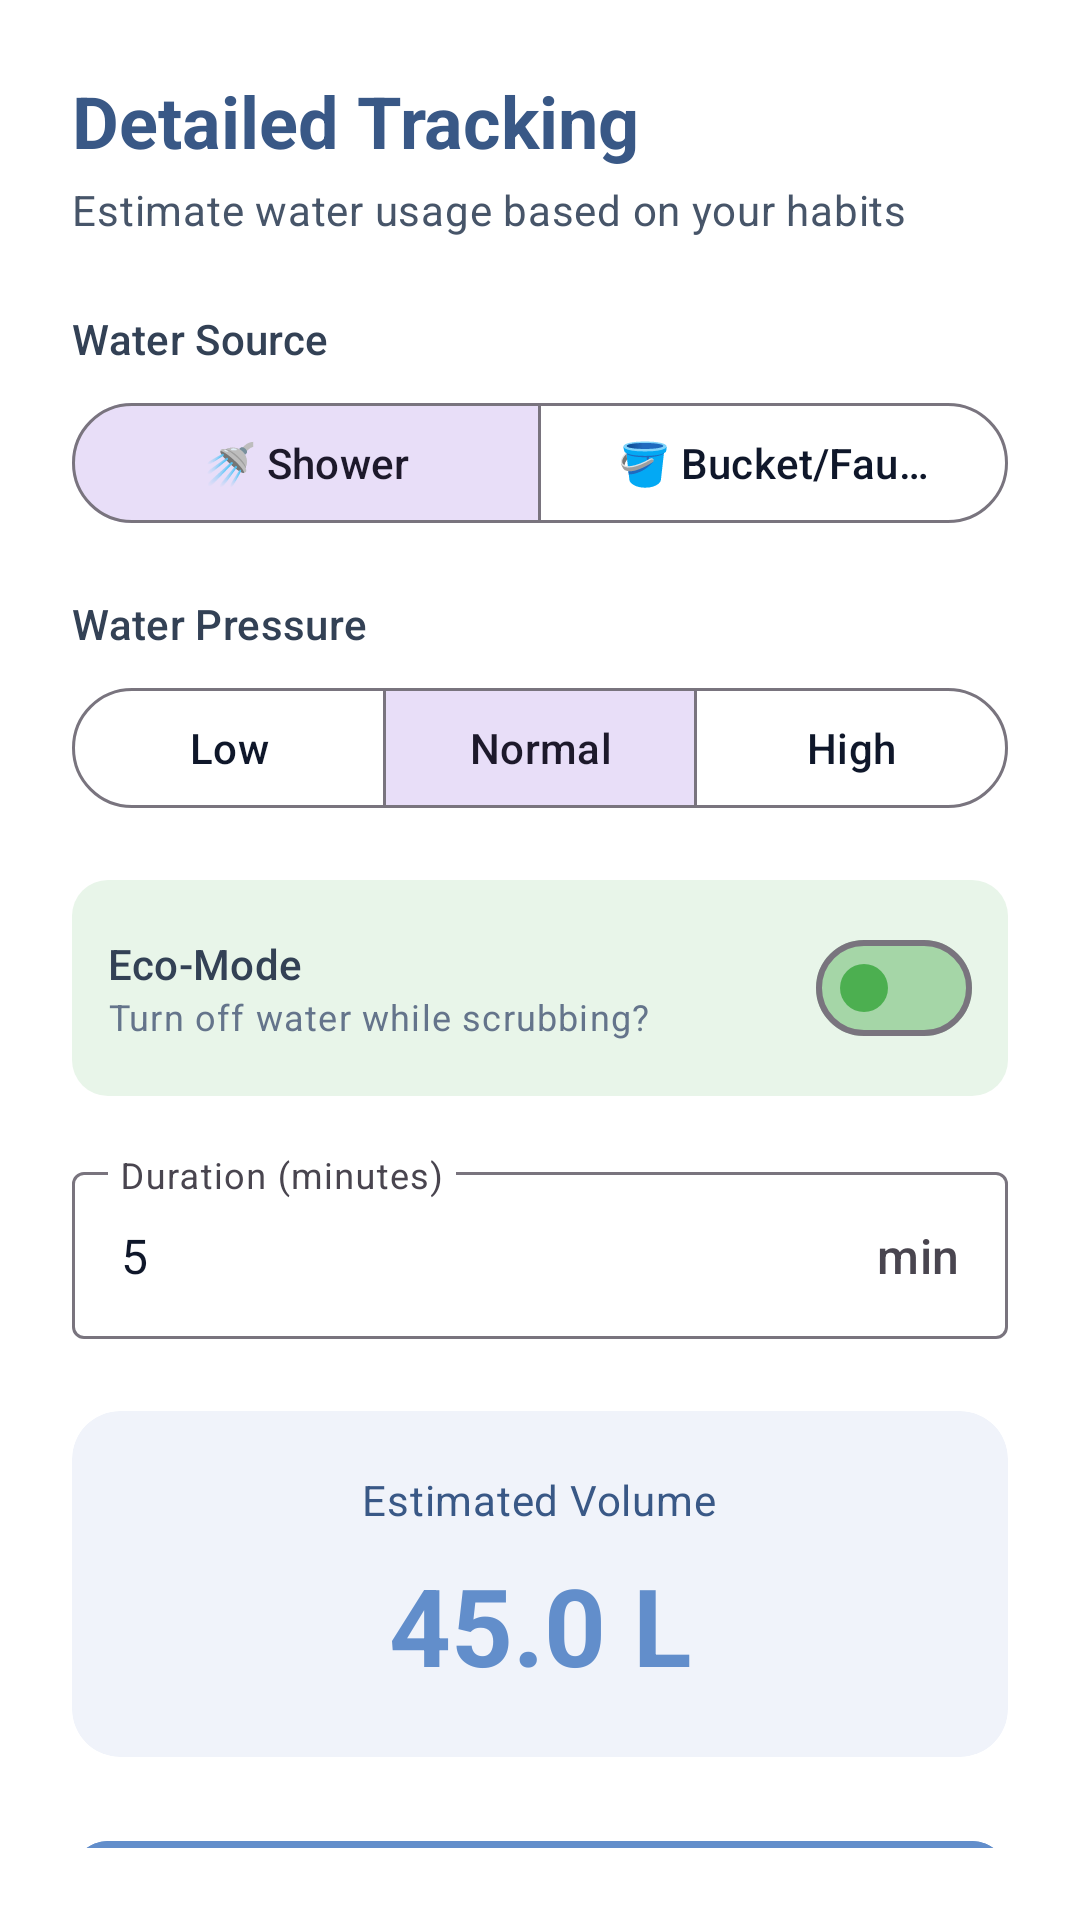

Reconstruct the res/layout file that produces this screen, plus the resources it refers to.
<!-- AndroidManifest.xml: application theme Theme.SaveOurWater -->
<!-- res/layout/dialog_detailed_tracking.xml -->
<?xml version="1.0" encoding="utf-8"?>
<LinearLayout
    xmlns:android="http://schemas.android.com/apk/res/android"
    xmlns:app="http://schemas.android.com/apk/res-auto"
    android:layout_width="match_parent"
    android:layout_height="wrap_content"
    android:orientation="vertical"
    android:padding="24dp"
    android:background="@color/white">

    
    <TextView
        android:layout_width="wrap_content"
        android:layout_height="wrap_content"
        android:text="@string/detailed_tracking_title"
        android:textAppearance="@style/TextAppearance.Material3.HeadlineSmall"
        android:textStyle="bold"
        android:textColor="@color/primary_700" />

    <TextView
        android:layout_width="wrap_content"
        android:layout_height="wrap_content"
        android:layout_marginTop="4dp"
        android:layout_marginBottom="24dp"
        android:text="@string/detailed_tracking_subtitle"
        android:textAppearance="@style/TextAppearance.Material3.BodyMedium"
        android:textColor="@color/gray_600" />

    
    <TextView
        android:layout_width="wrap_content"
        android:layout_height="wrap_content"
        android:text="@string/source_label"
        android:textAppearance="@style/TextAppearance.Material3.TitleSmall"
        android:textColor="@color/gray_700"
        android:layout_marginBottom="8dp" />

    <com.google.android.material.button.MaterialButtonToggleGroup
        android:id="@+id/toggleSourceType"
        android:layout_width="match_parent"
        android:layout_height="wrap_content"
        android:layout_marginBottom="20dp"
        app:singleSelection="true"
        app:selectionRequired="true"
        app:checkedButton="@id/btnShower">

        <com.google.android.material.button.MaterialButton
            android:id="@+id/btnShower"
            style="@style/Widget.Material3.Button.OutlinedButton"
            android:layout_width="0dp"
            android:layout_height="wrap_content"
            android:layout_weight="1"
            android:text="@string/source_shower" />

        <com.google.android.material.button.MaterialButton
            android:id="@+id/btnBucket"
            style="@style/Widget.Material3.Button.OutlinedButton"
            android:layout_width="0dp"
            android:layout_height="wrap_content"
            android:layout_weight="1"
            android:text="@string/source_bucket" />

    </com.google.android.material.button.MaterialButtonToggleGroup>

    
    <TextView
        android:layout_width="wrap_content"
        android:layout_height="wrap_content"
        android:text="@string/pressure_label"
        android:textAppearance="@style/TextAppearance.Material3.TitleSmall"
        android:textColor="@color/gray_700"
        android:layout_marginBottom="8dp" />

    <com.google.android.material.button.MaterialButtonToggleGroup
        android:id="@+id/togglePressure"
        android:layout_width="match_parent"
        android:layout_height="wrap_content"
        android:layout_marginBottom="20dp"
        app:singleSelection="true"
        app:selectionRequired="true"
        app:checkedButton="@id/btnPressureNormal">

        <com.google.android.material.button.MaterialButton
            android:id="@+id/btnPressureLow"
            style="@style/Widget.Material3.Button.OutlinedButton"
            android:layout_width="0dp"
            android:layout_height="wrap_content"
            android:layout_weight="1"
            android:text="@string/pressure_low" />

        <com.google.android.material.button.MaterialButton
            android:id="@+id/btnPressureNormal"
            style="@style/Widget.Material3.Button.OutlinedButton"
            android:layout_width="0dp"
            android:layout_height="wrap_content"
            android:layout_weight="1"
            android:text="@string/pressure_normal" />

        <com.google.android.material.button.MaterialButton
            android:id="@+id/btnPressureHigh"
            style="@style/Widget.Material3.Button.OutlinedButton"
            android:layout_width="0dp"
            android:layout_height="wrap_content"
            android:layout_weight="1"
            android:text="@string/pressure_high" />

    </com.google.android.material.button.MaterialButtonToggleGroup>

    
    <LinearLayout
        android:layout_width="match_parent"
        android:layout_height="wrap_content"
        android:orientation="horizontal"
        android:gravity="center_vertical"
        android:layout_marginBottom="20dp"
        android:padding="12dp"
        android:background="@drawable/bg_eco_mode_card">

        <LinearLayout
            android:layout_width="0dp"
            android:layout_height="wrap_content"
            android:layout_weight="1"
            android:orientation="vertical">

            <TextView
                android:layout_width="wrap_content"
                android:layout_height="wrap_content"
                android:text="@string/eco_mode_label"
                android:textAppearance="@style/TextAppearance.Material3.TitleSmall"
                android:textColor="@color/gray_700" />

            <TextView
                android:layout_width="wrap_content"
                android:layout_height="wrap_content"
                android:text="@string/eco_mode_description"
                android:textAppearance="@style/TextAppearance.Material3.BodySmall"
                android:textColor="@color/gray_500" />

        </LinearLayout>

        <com.google.android.material.materialswitch.MaterialSwitch
            android:id="@+id/switchEcoMode"
            android:layout_width="wrap_content"
            android:layout_height="wrap_content"
            app:thumbTint="@color/accent_500"
            app:trackTint="@color/accent_200" />

    </LinearLayout>

    
    <com.google.android.material.textfield.TextInputLayout
        android:id="@+id/tilDuration"
        style="@style/Widget.Material3.TextInputLayout.OutlinedBox"
        android:layout_width="match_parent"
        android:layout_height="wrap_content"
        android:layout_marginBottom="24dp"
        android:hint="@string/duration_label"
        app:suffixText="min"
        app:endIconMode="clear_text">

        <com.google.android.material.textfield.TextInputEditText
            android:id="@+id/etDuration"
            android:layout_width="match_parent"
            android:layout_height="wrap_content"
            android:inputType="number"
            android:text="5" />

    </com.google.android.material.textfield.TextInputLayout>

    
    <com.google.android.material.card.MaterialCardView
        android:layout_width="match_parent"
        android:layout_height="wrap_content"
        android:layout_marginBottom="24dp"
        app:cardBackgroundColor="@color/primary_50"
        app:cardCornerRadius="16dp"
        app:cardElevation="0dp"
        app:strokeWidth="0dp">

        <LinearLayout
            android:layout_width="match_parent"
            android:layout_height="wrap_content"
            android:orientation="vertical"
            android:padding="20dp"
            android:gravity="center">

            <TextView
                android:layout_width="wrap_content"
                android:layout_height="wrap_content"
                android:text="Estimated Volume"
                android:textAppearance="@style/TextAppearance.Material3.BodyMedium"
                android:textColor="@color/primary_700" />

            <TextView
                android:id="@+id/tvEstimatedVolume"
                android:layout_width="wrap_content"
                android:layout_height="wrap_content"
                android:layout_marginTop="8dp"
                android:text="45.0 L"
                android:textSize="36sp"
                android:textStyle="bold"
                android:textColor="@color/primary_500" />

        </LinearLayout>

    </com.google.android.material.card.MaterialCardView>

    
    <com.google.android.material.button.MaterialButton
        android:id="@+id/btnLogActivity"
        android:layout_width="match_parent"
        android:layout_height="56dp"
        android:text="@string/log_detailed_activity"
        android:textStyle="bold"
        app:cornerRadius="12dp"
        android:backgroundTint="@color/primary_500" />

</LinearLayout>
<!-- resources referenced by this layout -->
<resources>
  <color name="accent_200">#A5D6A7</color>
  <color name="accent_500">#4CAF50</color>
  <color name="gray_500">#64748B</color>
  <color name="gray_600">#475569</color>
  <color name="gray_700">#334155</color>
  <color name="primary_50">#F0F3FA</color>
  <color name="primary_500">#628ECB</color>
  <color name="primary_700">#395886</color>
  <color name="white">#FFFFFF</color>
  <!-- drawable bg_eco_mode_card (drawable) -->
  <?xml version="1.0" encoding="utf-8"?>
  <shape xmlns:android="http://schemas.android.com/apk/res/android"
      android:shape="rectangle">
      <solid android:color="@color/accent_50" />
      <corners android:radius="12dp" />
  </shape>
  <string name="detailed_tracking_subtitle">Estimate water usage based on your habits</string>
  <string name="detailed_tracking_title">Detailed Tracking</string>
  <string name="duration_label">Duration (minutes)</string>
  <string name="eco_mode_description">Turn off water while scrubbing?</string>
  <string name="eco_mode_label">Eco-Mode</string>
  <string name="log_detailed_activity">Log Activity</string>
  <string name="pressure_high">High</string>
  <string name="pressure_label">Water Pressure</string>
  <string name="pressure_low">Low</string>
  <string name="pressure_normal">Normal</string>
  <string name="source_bucket">🪣 Bucket/Faucet</string>
  <string name="source_label">Water Source</string>
  <string name="source_shower">🚿 Shower</string>
  <style name="Theme.SaveOurWater" parent="Theme.Material3.Light.NoActionBar">
          
          <item name="colorPrimary">@color/primary_500</item>
          <item name="colorPrimaryVariant">@color/primary_700</item>
          <item name="colorOnPrimary">@color/white</item>
  
          
          <item name="colorSecondary">@color/accent_500</item>
          <item name="colorSecondaryVariant">@color/accent_700</item>
          <item name="colorOnSecondary">@color/white</item>
  
          
          <item name="android:colorBackground">@color/background_light</item>
          <item name="colorSurface">@color/surface_light</item>
          <item name="colorOnBackground">@color/text_primary_light</item>
          <item name="colorOnSurface">@color/text_primary_light</item>
  
          
          <item name="android:statusBarColor">@color/primary_500</item>
          <item name="android:windowLightStatusBar">false</item>
  
          
          <item name="android:navigationBarColor">@color/background_light</item>
          <item name="android:windowLightNavigationBar" tools:targetApi="o_mr1">true</item>
      </style>
  <color name="accent_50">#E8F5E9</color>
  <color name="accent_700">#388E3C</color>
  <color name="background_light">#FFFFFF</color>
  <color name="surface_light">#F8FAFC</color>
  <color name="text_primary_light">#0F172A</color>
</resources>
